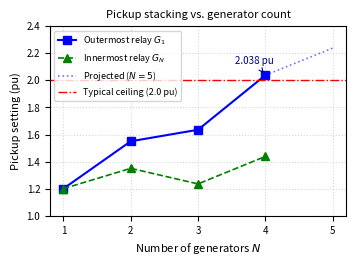

This figure's Python source:
#!/usr/bin/env python3
"""Generate fig_pickup_stacking.pdf — pickup stacking vs N-generators."""
import numpy as np
import matplotlib
matplotlib.use('Agg')
import matplotlib.pyplot as plt
import matplotlib.patches as mpatches

# Data from Table II of Paper B
# N=1: single generator baseline (I_p,fixed = 1.200 pu → adapted 1.200)
# N=2: Gen1 (outermost) = 1.550 pu  [from report6]
# N=3: Gen1 = 1.635 pu
# N=4: Gen1 = 2.038 pu
# Extrapolate N=5: Gen1 >= 2.038 + 0.200 = 2.238 pu (projected)

N_vals     = np.array([1, 2, 3, 4])
pickup_out = np.array([1.200, 1.550, 1.635, 2.038])   # outermost relay (Gen1)
pickup_in  = np.array([1.200, 1.350, 1.235, 1.438])   # innermost relay (GenN)

# Projected N=5 extrapolation (linear stacking)
N_proj     = np.array([4, 5])
pickup_proj = np.array([2.038, 2.038 + 0.200])        # conservative lower bound

fig, ax = plt.subplots(figsize=(3.5, 2.6))

ax.plot(N_vals, pickup_out, 'bs-', ms=6, lw=1.5, label='Outermost relay $G_1$')
ax.plot(N_vals, pickup_in,  'g^--', ms=6, lw=1.2, label='Innermost relay $G_N$')
ax.plot(N_proj, pickup_proj, 'b:', lw=1.2, alpha=0.55, label='Projected ($N=5$)')

# Practical relay ceiling
ax.axhline(2.0, color='red', ls='-.', lw=1.0, label='Typical ceiling (2.0 pu)')

# Annotate N=4 outermost value
ax.annotate('2.038 pu', xy=(4, 2.038), xytext=(3.55, 2.12),
            fontsize=7, color='navy',
            arrowprops=dict(arrowstyle='->', color='navy', lw=0.8))

ax.set_xlabel('Number of generators $N$', fontsize=8)
ax.set_ylabel('Pickup setting (pu)', fontsize=8)
ax.set_title('Pickup stacking vs. generator count', fontsize=8)
ax.set_xticks([1, 2, 3, 4, 5])
ax.set_xlim(0.8, 5.2)
ax.set_ylim(1.0, 2.4)
ax.tick_params(labelsize=7)
ax.legend(fontsize=6.5, loc='upper left')
ax.grid(True, ls=':', alpha=0.5)

fig.tight_layout(pad=0.5)
fig.savefig('fig_pickup_stacking.pdf', dpi=300, bbox_inches='tight')
print("Saved fig_pickup_stacking.pdf")
